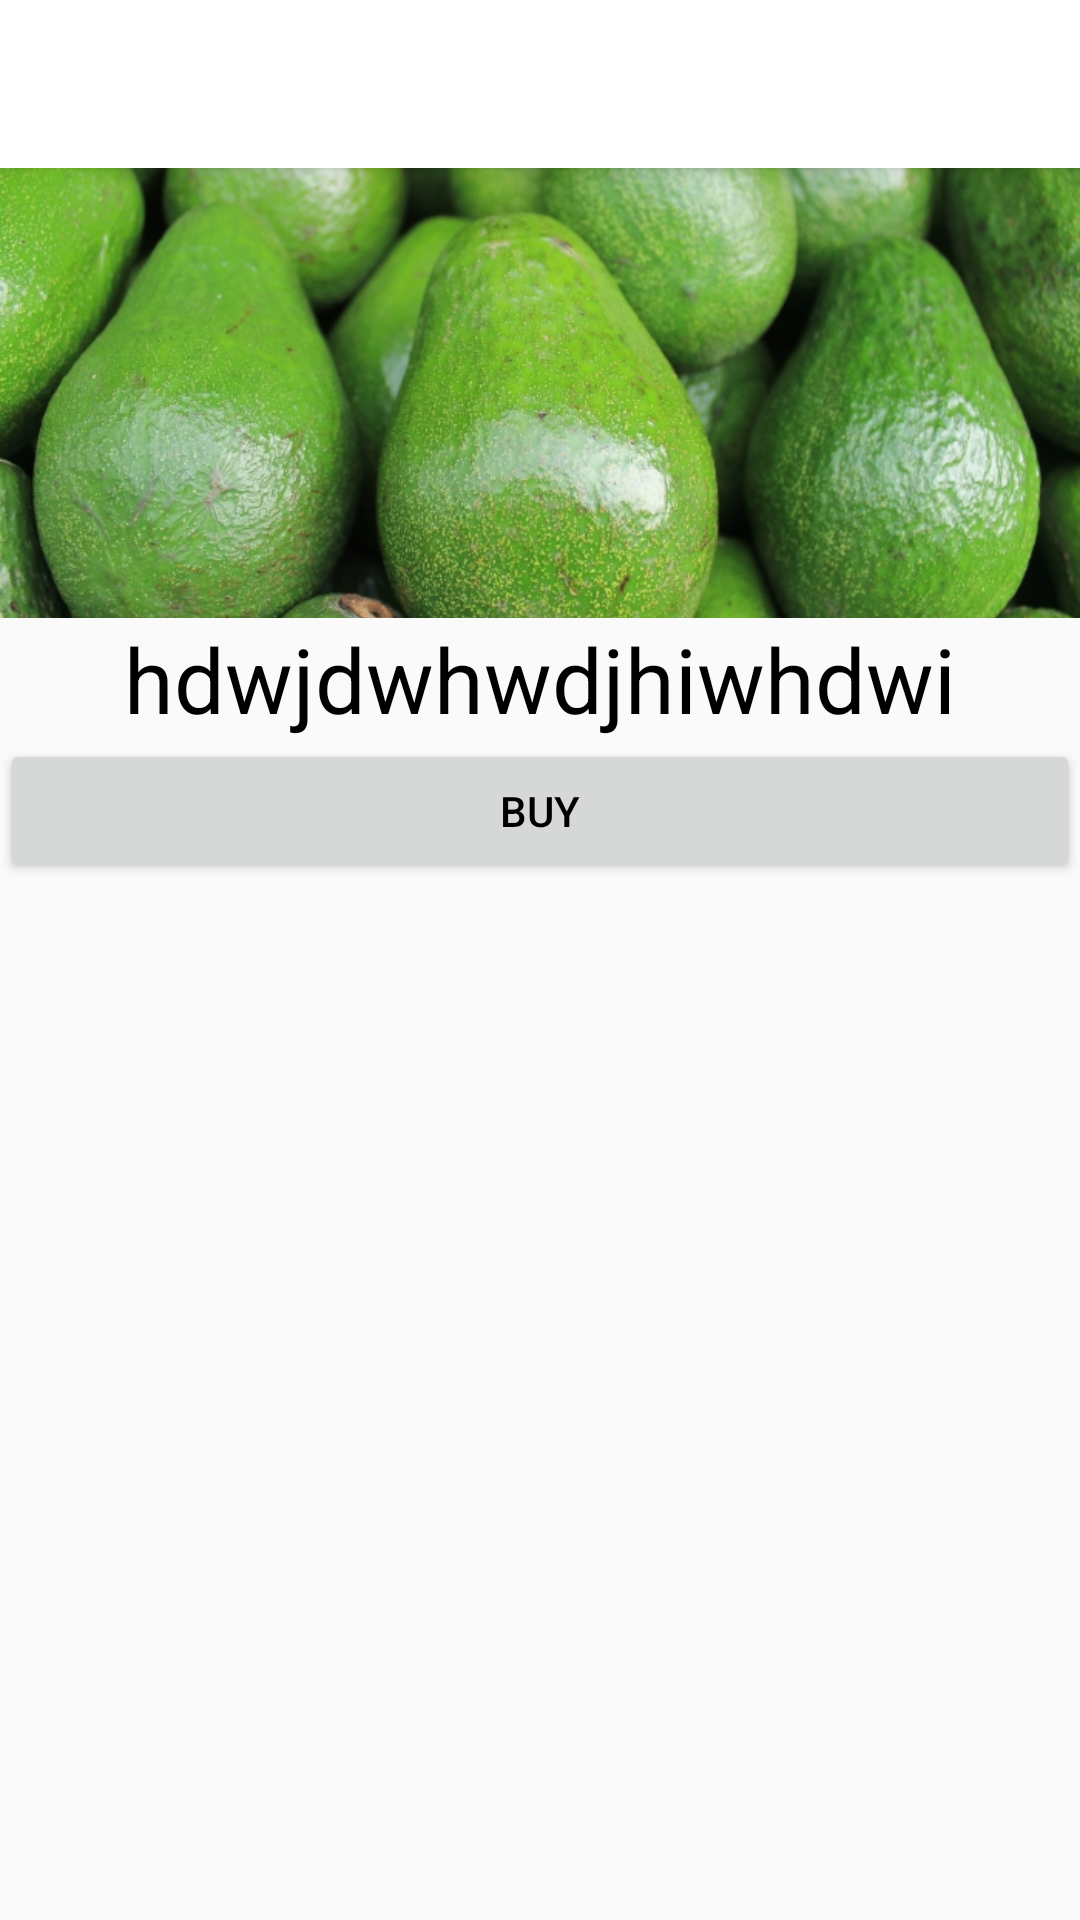

The Android layout XML behind this screen, and the referenced resources:
<!-- AndroidManifest.xml: application theme MyMaterialTheme -->
<!-- res/layout/activity_offer_screen.xml -->
<android.support.design.widget.CoordinatorLayout xmlns:android="http://schemas.android.com/apk/res/android"
    xmlns:app="http://schemas.android.com/apk/res-auto"
    android:layout_width="match_parent"
    android:layout_height="match_parent"
    android:fitsSystemWindows="true"
    android:id="@+id/cor">

    <android.support.design.widget.AppBarLayout
        android:layout_width="match_parent"
        android:layout_height="wrap_content"
        android:theme="@style/MyMaterialTheme">

        <android.support.v7.widget.Toolbar
            android:id="@+id/toolbarOffer"
            android:layout_width="match_parent"
            android:layout_height="?attr/actionBarSize"
            app:layout_scrollFlags="scroll|enterAlways"
            android:background="#fff"
            app:popupTheme="@style/ThemeOverlay.AppCompat.Light" />
        
    </android.support.design.widget.AppBarLayout>

    <RelativeLayout
        android:layout_width="match_parent"
        android:layout_height="wrap_content"
        app:layout_behavior="@string/appbar_scrolling_view_behavior">
        
        <ImageView
            android:layout_width="match_parent"
            android:layout_height="150dp"
            android:id="@+id/topImage_oferta"
            android:src="@drawable/agua"
            android:scaleType="centerCrop" />

        <TextView
            android:layout_width="match_parent"
            android:layout_height="wrap_content"
            android:text="hdwjdwhwdjhiwhdwi"
            android:layout_below="@id/topImage_oferta"
            android:gravity="center"
            android:textColor="@color/textColorPrimary"
            android:textSize="30dp"
            android:id="@+id/oferta_description"/>

        <Button
            android:layout_width="match_parent"
            android:layout_height="wrap_content"
            android:text="Buy"
            android:gravity="center"
            android:layout_below="@+id/oferta_description"
            />
        
    </RelativeLayout>



</android.support.design.widget.CoordinatorLayout>
<!-- resources referenced by this layout -->
<resources>
  <color name="textColorPrimary">#000</color>
  <!-- drawable agua: jpg bitmap (drawable, 294577 bytes) -->
  <style name="MyMaterialTheme" parent="Theme.AppCompat.Light">
          <item name="windowNoTitle">true</item>
          <item name="windowActionBar">true</item>
          <item name="android:textColorPrimary">@color/textColorPrimary</item>
          <item name="colorPrimary">@color/colorPrimary</item>
          <item name="colorPrimaryDark">@color/colorPrimaryDark</item>
          <item name="colorAccent">@color/colorAccent</item>
          <item name="android:actionBarStyle">@style/MyActionBar</item>
          <item name="android:windowTranslucentStatus">true</item>
          <item name="android:windowTranslucentNavigation">true</item>
      </style>
  <color name="colorPrimary">#000</color>
  <color name="colorPrimaryDark">#000</color>
  <color name="colorAccent">#000</color>
  <style name="MyActionBar" parent="@style/Widget.AppCompat.ActionBar.Solid">
          <item name="titleTextStyle">@style/MyTitleTextStyle</item>
      </style>
  <style name="MyTitleTextStyle" parent="@style/TextAppearance.AppCompat.Widget.ActionBar.Title">
          <item name="android:textColor">#000</item>
          <item name="fontPath">Moon Bold.otf</item>
      </style>
</resources>
